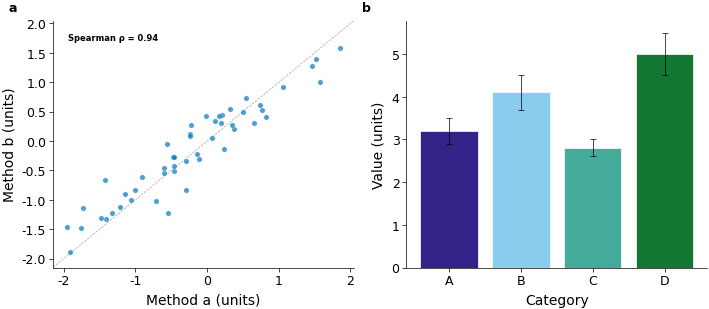

Here is the Python script that generated this plot: (Note: this script raises an exception after producing the figure.)
"""
Nature Journal Figure Style Configuration

Publication-quality figures following Nature journal formatting guidelines
and best practices from Tufte, Rougier et al., and modern data visualization.

Usage:
    from nature_style import set_nature_style, create_figure, save_nature_figure

    set_nature_style()
    fig, ax = create_figure(width='single')
    # ... create plot ...
    save_nature_figure(fig, 'figures/my_figure')

Design Philosophy:
    - Maximize data-ink ratio (Tufte)
    - Avoid chartjunk
    - Design in grayscale first, add color strategically
    - Use direct labeling over legends when possible
    - Maintain typographic hierarchy

References:
    - https://www.nature.com/nature/for-authors/formatting-guide
    - https://journals.plos.org/ploscompbiol/article?id=10.1371/journal.pcbi.1003833
    - https://www.edwardtufte.com/
"""

import matplotlib.pyplot as plt
import matplotlib as mpl
import numpy as np

# =============================================================================
# Figure Dimensions (Nature specifications)
# =============================================================================

NATURE_WIDTHS = {
    'single': 3.50,      # 89 mm - single column
    '1.5col': 5.04,      # 128 mm - 1.5 columns
    'double': 7.09,      # 180 mm - double column (full width)
}

NATURE_MAX_HEIGHT = 6.69  # 170 mm maximum height


# =============================================================================
# Colorblind-Safe Palettes
# =============================================================================

# Paul Tol's qualitative palette - optimized for colorblind accessibility
# Use for categorical data, limit to 8 colors max for distinguishability
PALETTE_QUALITATIVE = [
    '#332288',  # indigo
    '#88CCEE',  # cyan
    '#44AA99',  # teal
    '#117733',  # green
    '#999933',  # olive
    '#DDCC77',  # sand
    '#CC6677',  # rose
    '#882255',  # wine
    '#AA4499',  # purple
]

# High-contrast two-color schemes (colorblind-safe)
# Choose based on the semantic meaning of your comparison
PALETTE_TWO = {
    'blue_orange': ['#0077BB', '#EE7733'],   # Neutral comparison
    'blue_red': ['#4477AA', '#CC3311'],      # Method vs reference
    'teal_wine': ['#44AA99', '#882255'],     # High contrast
    'blue_gold': ['#2E86AB', '#D4A03C'],     # Elegant contrast
}

# Grayscale for when color isn't needed
PALETTE_GRAY = ['#333333', '#666666', '#999999', '#CCCCCC']

# Recommended colormaps by data type
CMAP_SEQUENTIAL = 'viridis'      # Perceptually uniform, colorblind-safe
CMAP_DIVERGING = 'RdBu_r'        # Symmetric, colorblind-safe
CMAP_SEQUENTIAL_ALT = 'magma'    # Alternative sequential


# =============================================================================
# Style Configuration
# =============================================================================

def set_nature_style(context='paper'):
    """Configure matplotlib for Nature journal style with Tufte-inspired aesthetics.

    Parameters
    ----------
    context : str
        'paper' (default) for publication, 'notebook' for larger display

    Design Principles Applied:
        - Thin lines to maximize data-ink ratio
        - No top/right spines (reduce non-data ink)
        - No gridlines by default
        - Frameless legends
        - Tight layout to minimize whitespace waste
    """
    scale = 1.0 if context == 'paper' else 1.4

    style_dict = {
        # Typography - bumped above Nature's 5-7pt minimum for on-screen/PDF legibility
        # (reviewer feedback: axis labels and tick numbers were too small).
        'font.family': 'sans-serif',
        'font.sans-serif': ['Arial', 'Helvetica', 'DejaVu Sans'],
        'font.size': 10 * scale,
        'axes.titlesize': 11 * scale,
        'axes.labelsize': 10 * scale,
        'xtick.labelsize': 9 * scale,
        'ytick.labelsize': 9 * scale,
        'legend.fontsize': 8 * scale,
        'legend.title_fontsize': 9 * scale,
        'figure.titlesize': 11 * scale,

        # Line weights - thin for elegance and data-ink ratio
        'axes.linewidth': 0.5,
        'xtick.major.width': 0.5,
        'ytick.major.width': 0.5,
        'xtick.minor.width': 0.3,
        'ytick.minor.width': 0.3,
        'lines.linewidth': 0.75,
        'patch.linewidth': 0.5,
        'hatch.linewidth': 0.5,
        'grid.linewidth': 0.3,

        # Tick settings
        'xtick.major.size': 3,
        'ytick.major.size': 3,
        'xtick.minor.size': 1.5,
        'ytick.minor.size': 1.5,
        'xtick.direction': 'out',
        'ytick.direction': 'out',
        'xtick.major.pad': 2,
        'ytick.major.pad': 2,

        # Tufte-inspired: remove non-data ink
        'axes.spines.top': False,
        'axes.spines.right': False,
        'axes.grid': False,
        'axes.axisbelow': True,

        # Legend - minimal, no frame
        'legend.frameon': False,
        'legend.borderpad': 0.3,
        'legend.handlelength': 1.2,
        'legend.handletextpad': 0.4,
        'legend.labelspacing': 0.3,
        'legend.columnspacing': 1.0,

        # Figure settings
        'figure.dpi': 150,
        'savefig.dpi': 450,
        'savefig.format': 'pdf',
        'savefig.bbox': 'tight',
        'savefig.pad_inches': 0.02,
        'savefig.transparent': False,
        'figure.facecolor': 'white',
        'axes.facecolor': 'white',

        # Layout - use constrained_layout for consistent spacing
        'figure.constrained_layout.use': True,
        'figure.constrained_layout.h_pad': 0.02,
        'figure.constrained_layout.w_pad': 0.02,
        'figure.autolayout': False,

        # Scatter defaults
        'scatter.edgecolors': 'white',

        # Error bars
        'errorbar.capsize': 2,

        # Math text
        'mathtext.fontset': 'dejavusans',

        # Image interpolation
        'image.interpolation': 'nearest',
        'image.cmap': CMAP_SEQUENTIAL,
    }

    plt.rcParams.update(style_dict)

    # Set default color cycle to colorblind-safe palette
    plt.rcParams['axes.prop_cycle'] = plt.cycler(color=PALETTE_QUALITATIVE)

    # Configure seaborn if available
    try:
        import seaborn as sns
        sns.set_palette(PALETTE_QUALITATIVE)
    except ImportError:
        pass


def reset_style():
    """Reset matplotlib to default style."""
    mpl.rcdefaults()


# =============================================================================
# Figure Creation
# =============================================================================

def create_figure(width='single', height=None, nrows=1, ncols=1,
                  aspect_ratio=None, **kwargs):
    """Create a figure with Nature-appropriate dimensions.

    Parameters
    ----------
    width : str or float
        'single' (89mm), '1.5col' (128mm), 'double' (180mm), or inches
    height : float, optional
        Height in inches. If None, calculated from aspect_ratio or golden ratio
    nrows, ncols : int
        Number of subplot rows and columns
    aspect_ratio : float, optional
        Height/width ratio. Defaults to golden ratio (0.618)
    **kwargs
        Additional arguments passed to plt.subplots()

    Returns
    -------
    fig, ax : tuple
        Figure and axes objects
    """
    # Get width in inches
    if isinstance(width, str):
        w = NATURE_WIDTHS.get(width, NATURE_WIDTHS['single'])
    else:
        w = width

    # Calculate height
    if height is None:
        if aspect_ratio is None:
            aspect_ratio = 0.618  # Golden ratio
        # Adjust for multiple rows
        height = w * aspect_ratio * (nrows / ncols) ** 0.5
        height = min(height, NATURE_MAX_HEIGHT)

    return plt.subplots(nrows, ncols, figsize=(w, height), **kwargs)


def create_figure_mm(width_mm, height_mm, nrows=1, ncols=1, **kwargs):
    """Create figure with dimensions specified in millimeters.

    Parameters
    ----------
    width_mm : float
        Width in millimeters
    height_mm : float
        Height in millimeters
    """
    mm_to_inch = 1 / 25.4
    return plt.subplots(nrows, ncols,
                        figsize=(width_mm * mm_to_inch, height_mm * mm_to_inch),
                        **kwargs)


# =============================================================================
# Panel Labels
# =============================================================================

def add_panel_label(ax, label, x=-0.12, y=1.08, **kwargs):
    """Add Nature-style panel label.

    Parameters
    ----------
    ax : matplotlib.axes.Axes
    label : str
        The label text (e.g., 'a', 'b', 'c') - use lowercase
    x, y : float
        Position in axes coordinates
    **kwargs
        Additional arguments passed to ax.text()

    Notes
    -----
    Nature style: 8pt, bold, lowercase, upright
    """
    defaults = {
        'fontsize': 9,
        'fontweight': 'bold',
        'va': 'top',
        'ha': 'right',
        'transform': ax.transAxes,
    }
    defaults.update(kwargs)
    ax.text(x, y, label, **defaults)


def add_panel_labels(axes, labels=None, **kwargs):
    """Add panel labels to multiple axes.

    Parameters
    ----------
    axes : array-like of Axes
    labels : list of str, optional
        Custom labels. Defaults to 'a', 'b', 'c', ...
    """
    import string

    if hasattr(axes, 'flatten'):
        axes = axes.flatten()

    if labels is None:
        labels = list(string.ascii_lowercase[:len(axes)])

    for ax, label in zip(axes, labels):
        add_panel_label(ax, label, **kwargs)


# =============================================================================
# Spine and Axis Styling (Tufte-inspired)
# =============================================================================

def despine(ax, top=True, right=True, left=False, bottom=False, trim=False):
    """Remove spines from axes (Tufte-inspired).

    Parameters
    ----------
    ax : matplotlib.axes.Axes
    top, right, left, bottom : bool
        Which spines to remove
    trim : bool
        If True, trim remaining spines to data range
    """
    for spine, remove in [('top', top), ('right', right),
                          ('left', left), ('bottom', bottom)]:
        ax.spines[spine].set_visible(not remove)

    if trim:
        # Trim spines to data range
        if not left and ax.get_yticks().size > 0:
            ymin, ymax = ax.get_ylim()
            ax.spines['left'].set_bounds(ymin, ymax)
        if not bottom and ax.get_xticks().size > 0:
            xmin, xmax = ax.get_xlim()
            ax.spines['bottom'].set_bounds(xmin, xmax)


def minimal_spines(ax):
    """Apply minimal spine style - only left and bottom, trimmed."""
    despine(ax, trim=True)


# =============================================================================
# Direct Labeling (reduces legend dependency)
# =============================================================================

def direct_label(ax, x, y, text, offset=(0.02, 0), **kwargs):
    """Add direct label to data point.

    Direct labeling reduces cognitive load compared to legends.

    Parameters
    ----------
    ax : matplotlib.axes.Axes
    x, y : float
        Data coordinates of the point to label
    text : str
        Label text
    offset : tuple
        (x_offset, y_offset) as fraction of axis range
    """
    xlim = ax.get_xlim()
    ylim = ax.get_ylim()
    x_off = offset[0] * (xlim[1] - xlim[0])
    y_off = offset[1] * (ylim[1] - ylim[0])

    defaults = {'fontsize': 6, 'va': 'center', 'ha': 'left'}
    defaults.update(kwargs)

    ax.text(x + x_off, y + y_off, text, **defaults)


def label_line_end(ax, line, text, offset=0.02, **kwargs):
    """Add label at the end of a line (alternative to legend).

    Parameters
    ----------
    ax : matplotlib.axes.Axes
    line : matplotlib.lines.Line2D
        The line object to label
    text : str
        Label text
    """
    xdata, ydata = line.get_xdata(), line.get_ydata()
    direct_label(ax, xdata[-1], ydata[-1], f' {text}', offset=(offset, 0), **kwargs)


# =============================================================================
# Statistical Annotations
# =============================================================================

def annotate_correlation(ax, x, y, method='spearman', loc='upper left',
                         show_p=False, **kwargs):
    """Add correlation annotation to scatter plot.

    Parameters
    ----------
    ax : matplotlib.axes.Axes
    x, y : array-like
        Data arrays
    method : str
        'spearman' or 'pearson'
    loc : str
        Location: 'upper left', 'upper right', 'lower left', 'lower right'
    show_p : bool
        Whether to show p-value
    """
    from scipy import stats

    if method == 'spearman':
        r, p = stats.spearmanr(x, y)
        symbol = '\u03c1'  # rho
    else:
        r, p = stats.pearsonr(x, y)
        symbol = 'r'

    if show_p:
        if p < 0.001:
            label = f'{method.capitalize()} {symbol} = {r:.2f}\np < 0.001'
        else:
            label = f'{method.capitalize()} {symbol} = {r:.2f}\np = {p:.3f}'
    else:
        label = f'{method.capitalize()} {symbol} = {r:.2f}'

    # Position mapping
    positions = {
        'upper left': (0.05, 0.95, 'top', 'left'),
        'upper right': (0.95, 0.95, 'top', 'right'),
        'lower left': (0.05, 0.05, 'bottom', 'left'),
        'lower right': (0.95, 0.05, 'bottom', 'right'),
    }
    x_pos, y_pos, va, ha = positions.get(loc, positions['upper left'])

    defaults = {'fontsize': 6, 'fontweight': 'bold', 'transform': ax.transAxes,
                'va': va, 'ha': ha}
    defaults.update(kwargs)

    ax.text(x_pos, y_pos, label, **defaults)


def add_significance_bar(ax, x1, x2, y, p_value, height=0.02):
    """Add significance bar between two groups.

    Parameters
    ----------
    ax : matplotlib.axes.Axes
    x1, x2 : float
        X positions of the two groups
    y : float
        Y position of the bar
    p_value : float
        P-value for annotation
    height : float
        Height of the bar caps as fraction of y-range
    """
    ylim = ax.get_ylim()
    h = height * (ylim[1] - ylim[0])

    # Draw the bar
    ax.plot([x1, x1, x2, x2], [y, y + h, y + h, y],
            color='black', linewidth=0.5)

    # Add significance text
    if p_value < 0.001:
        text = '***'
    elif p_value < 0.01:
        text = '**'
    elif p_value < 0.05:
        text = '*'
    else:
        text = 'ns'

    ax.text((x1 + x2) / 2, y + h, text, ha='center', va='bottom', fontsize=6)


# =============================================================================
# Reference Lines
# =============================================================================

def add_identity_line(ax, **kwargs):
    """Add identity line (y=x) to axes.

    Useful for method comparison plots.
    """
    defaults = {'color': 'gray', 'linestyle': '--', 'linewidth': 0.5,
                'alpha': 0.7, 'zorder': 0}
    defaults.update(kwargs)

    lims = [
        min(ax.get_xlim()[0], ax.get_ylim()[0]),
        max(ax.get_xlim()[1], ax.get_ylim()[1])
    ]
    ax.plot(lims, lims, **defaults)
    ax.set_xlim(lims)
    ax.set_ylim(lims)


def add_zero_line(ax, orientation='horizontal', **kwargs):
    """Add reference line at zero.

    Parameters
    ----------
    orientation : str
        'horizontal' or 'vertical'
    """
    defaults = {'color': 'gray', 'linestyle': '--', 'linewidth': 0.5,
                'alpha': 0.5, 'zorder': 0}
    defaults.update(kwargs)

    if orientation == 'horizontal':
        ax.axhline(y=0, **defaults)
    else:
        ax.axvline(x=0, **defaults)


# =============================================================================
# Saving Figures
# =============================================================================

def save_nature_figure(fig, filename, formats=None, dpi=450):
    """Save figure in Nature-compatible formats.

    Parameters
    ----------
    fig : matplotlib.figure.Figure
    filename : str
        Base filename without extension
    formats : list of str, optional
        File formats. Defaults to ['pdf', 'png']
    dpi : int
        Resolution for raster formats (Nature minimum: 300, recommended: 450)
    """
    if formats is None:
        formats = ['pdf', 'png']

    for fmt in formats:
        # dpi is passed to all formats: for raster it sets pixel resolution; for
        # PDF/SVG it sets the resolution at which `rasterized=True` artists are
        # rasterized into the vector output. Passing None for PDF causes those
        # artists to be embedded at ~30 dpi as 1-bit indexed PNGs, which loses
        # alpha-blended density (e.g. the dense centre of F5 scatter panels).
        filepath = f'{filename}.{fmt}'
        fig.savefig(filepath, dpi=dpi, bbox_inches='tight',
                    pad_inches=0.02, format=fmt, facecolor='white')
        print(f"Saved: {filepath}")


# =============================================================================
# Color Utilities
# =============================================================================

def get_palette(n_colors=None, palette_type='qualitative'):
    """Get a colorblind-friendly palette.

    Parameters
    ----------
    n_colors : int, optional
        Number of colors (max 9 for qualitative)
    palette_type : str
        'qualitative', 'blue_orange', 'blue_red', 'teal_wine', 'blue_gold', 'gray'

    Returns
    -------
    list : Color hex codes
    """
    palettes = {
        'qualitative': PALETTE_QUALITATIVE,
        'gray': PALETTE_GRAY,
        **PALETTE_TWO
    }

    colors = palettes.get(palette_type, PALETTE_QUALITATIVE)

    if n_colors is not None:
        if n_colors > len(colors):
            raise ValueError(f"Requested {n_colors} colors but palette has {len(colors)}")
        colors = colors[:n_colors]

    return colors


# Backward compatibility alias
get_nature_palette = get_palette


def lighten_color(color, amount=0.3):
    """Lighten a color by mixing with white.

    Parameters
    ----------
    color : str
        Hex color code
    amount : float
        Amount to lighten (0-1)
    """
    import matplotlib.colors as mc
    c = mc.to_rgb(color)
    white = np.array([1, 1, 1])
    return mc.to_hex(np.array(c) * (1 - amount) + white * amount)


def desaturate_color(color, amount=0.3):
    """Desaturate a color (move toward gray).

    Parameters
    ----------
    color : str
        Hex color code
    amount : float
        Amount to desaturate (0-1)
    """
    import matplotlib.colors as mc
    import colorsys

    c = mc.to_rgb(color)
    h, l, s = colorsys.rgb_to_hls(*c)
    s = s * (1 - amount)
    return mc.to_hex(colorsys.hls_to_rgb(h, l, s))


# =============================================================================
# Axis Formatting
# =============================================================================

def format_axis_label(text, unit=None):
    """Format axis label following Nature style.

    Nature style: lowercase, first letter capitalized, units in parentheses

    Parameters
    ----------
    text : str
        Label text
    unit : str, optional
        Unit (added in parentheses)

    Returns
    -------
    str : Formatted label

    Examples
    --------
    >>> format_axis_label('concentration', 'mM')
    'Concentration (mM)'
    """
    formatted = text[0].upper() + text[1:].lower() if text else ''
    if unit:
        formatted = f'{formatted} ({unit})'
    return formatted


def set_axis_labels(ax, xlabel=None, ylabel=None, xunit=None, yunit=None):
    """Set axis labels with proper Nature formatting.

    Parameters
    ----------
    ax : matplotlib.axes.Axes
    xlabel, ylabel : str
        Label text
    xunit, yunit : str
        Units
    """
    if xlabel:
        ax.set_xlabel(format_axis_label(xlabel, xunit))
    if ylabel:
        ax.set_ylabel(format_axis_label(ylabel, yunit))


# =============================================================================
# Convenience Functions for Common Plot Types
# =============================================================================

def style_scatter(ax, show_identity=False, show_correlation=False, x=None, y=None):
    """Apply common styling to scatter plots.

    Parameters
    ----------
    ax : matplotlib.axes.Axes
    show_identity : bool
        Add identity line (y=x)
    show_correlation : bool
        Show Spearman correlation in corner
    x, y : array-like, optional
        Data for correlation calculation
    """
    if show_identity:
        add_identity_line(ax)

    if show_correlation and x is not None and y is not None:
        annotate_correlation(ax, x, y, method='spearman')


def style_errorbar(ax, orientation='horizontal'):
    """Style for forest plots / error bar plots."""
    add_zero_line(ax, orientation='vertical' if orientation == 'horizontal' else 'horizontal')


# =============================================================================
# Module Demo
# =============================================================================

if __name__ == '__main__':
    # Demo: Create a two-panel figure
    set_nature_style()

    fig, axes = create_figure(width='double', nrows=1, ncols=2)

    # Panel a: scatter plot with correlation
    np.random.seed(42)
    x = np.random.randn(50)
    y = x * 0.8 + np.random.randn(50) * 0.3

    axes[0].scatter(x, y, s=15, alpha=0.7, c=PALETTE_TWO['blue_orange'][0],
                    edgecolors='white', linewidth=0.3)
    add_identity_line(axes[0])
    annotate_correlation(axes[0], x, y, method='spearman')
    set_axis_labels(axes[0], 'method a', 'method b', 'units', 'units')

    # Panel b: bar plot with error bars
    categories = ['A', 'B', 'C', 'D']
    values = [3.2, 4.1, 2.8, 5.0]
    errors = [0.3, 0.4, 0.2, 0.5]
    colors = get_palette(4, 'qualitative')

    axes[1].bar(categories, values, yerr=errors, capsize=2,
                color=colors, edgecolor='white', linewidth=0.5,
                error_kw={'linewidth': 0.5, 'capthick': 0.5})
    set_axis_labels(axes[1], 'category', 'value', yunit='units')
    add_zero_line(axes[1], orientation='horizontal')

    # Add panel labels
    add_panel_labels(axes)

    # Save
    save_nature_figure(fig, '/tmp/claude/nature_demo')
    plt.close()

    print("\nDemo figure saved to /tmp/claude/nature_demo.pdf")
